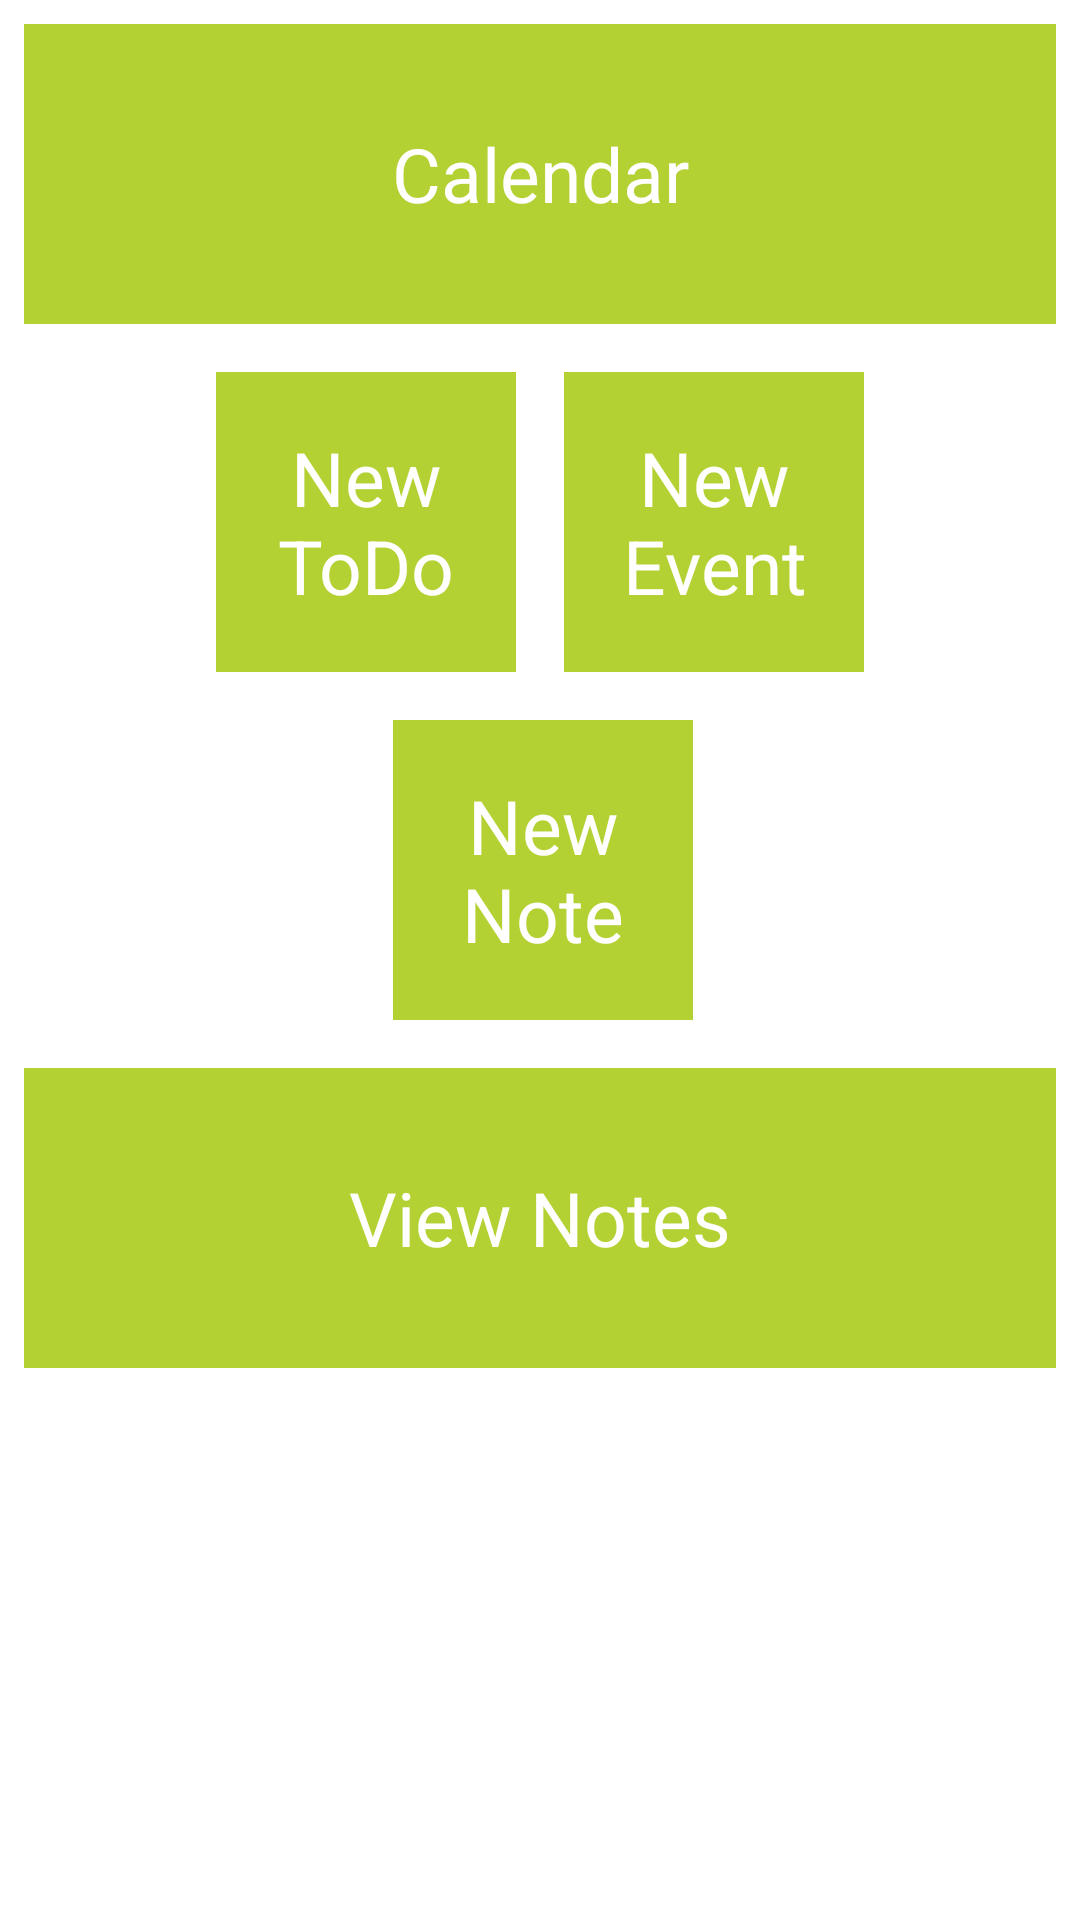

Reconstruct the res/layout file that produces this screen, plus the resources it refers to.
<!-- AndroidManifest.xml: application theme AppTheme -->
<!-- res/layout/activity_home.xml -->
<LinearLayout xmlns:android="http://schemas.android.com/apk/res/android"
    android:layout_width="fill_parent"
    android:layout_height="fill_parent"
    android:orientation="vertical" >

    <Button
        android:id="@+id/button_calendar_view"
        style="@style/SimpleButtons"
        android:layout_width="fill_parent"
        android:layout_height="wrap_content"
        android:text="@string/button_calendar_view" />

    <LinearLayout
        android:layout_width="wrap_content"
        android:layout_height="wrap_content"
        android:layout_gravity="center"
        android:orientation="vertical" >

        <LinearLayout
            android:layout_width="match_parent"
            android:layout_height="wrap_content"
            android:layout_gravity="center" >

            <Button
                android:id="@+id/button_create_todo_view"
                style="@style/SimpleButtons"
                android:layout_width="wrap_content"
                android:layout_height="wrap_content"
                android:text="@string/button_create_todo_view" />

            <Button
                android:id="@+id/button_create_event_view"
                style="@style/SimpleButtons"
                android:layout_width="wrap_content"
                android:layout_height="wrap_content"
                android:text="@string/button_create_event_view" />
        </LinearLayout>
    </LinearLayout>

    <LinearLayout
        android:layout_width="wrap_content"
        android:layout_height="wrap_content"
        android:layout_gravity="center"
        android:layout_marginLeft="1dp" >

        <Button
            android:id="@+id/button_create_note_view"
            style="@style/SimpleButtons"
            android:layout_width="wrap_content"
            android:layout_height="wrap_content"
            android:text="@string/button_create_note_view" />
    </LinearLayout>

    <Button
        android:id="@+id/button_view_notes"
        style="@style/SimpleButtons"
        android:layout_width="fill_parent"
        android:layout_height="wrap_content"
        android:text="@string/view_notes" />

</LinearLayout>
<!-- resources referenced by this layout -->
<resources>
  <string name="button_calendar_view">Calendar</string>
  <string name="button_create_event_view">New Event</string>
  <string name="button_create_note_view">New Note</string>
  <string name="button_create_todo_view">New ToDo</string>
  <string name="view_notes">View Notes</string>
  <style name="SimpleButtons">
          <item name="android:background">#B3D133</item>
          <item name="android:layout_margin">8dp</item>
          <item name="android:height">100dp</item>
          <item name="android:width">100dp</item>
          <item name="android:textColor">#ffffff</item>
          <item name="android:textSize">25sp</item>
      </style>
  <style name="AppTheme" parent="AppBaseTheme">
          
      </style>
  <style name="AppBaseTheme" parent="android:Theme.Light">
          
      </style>
</resources>
